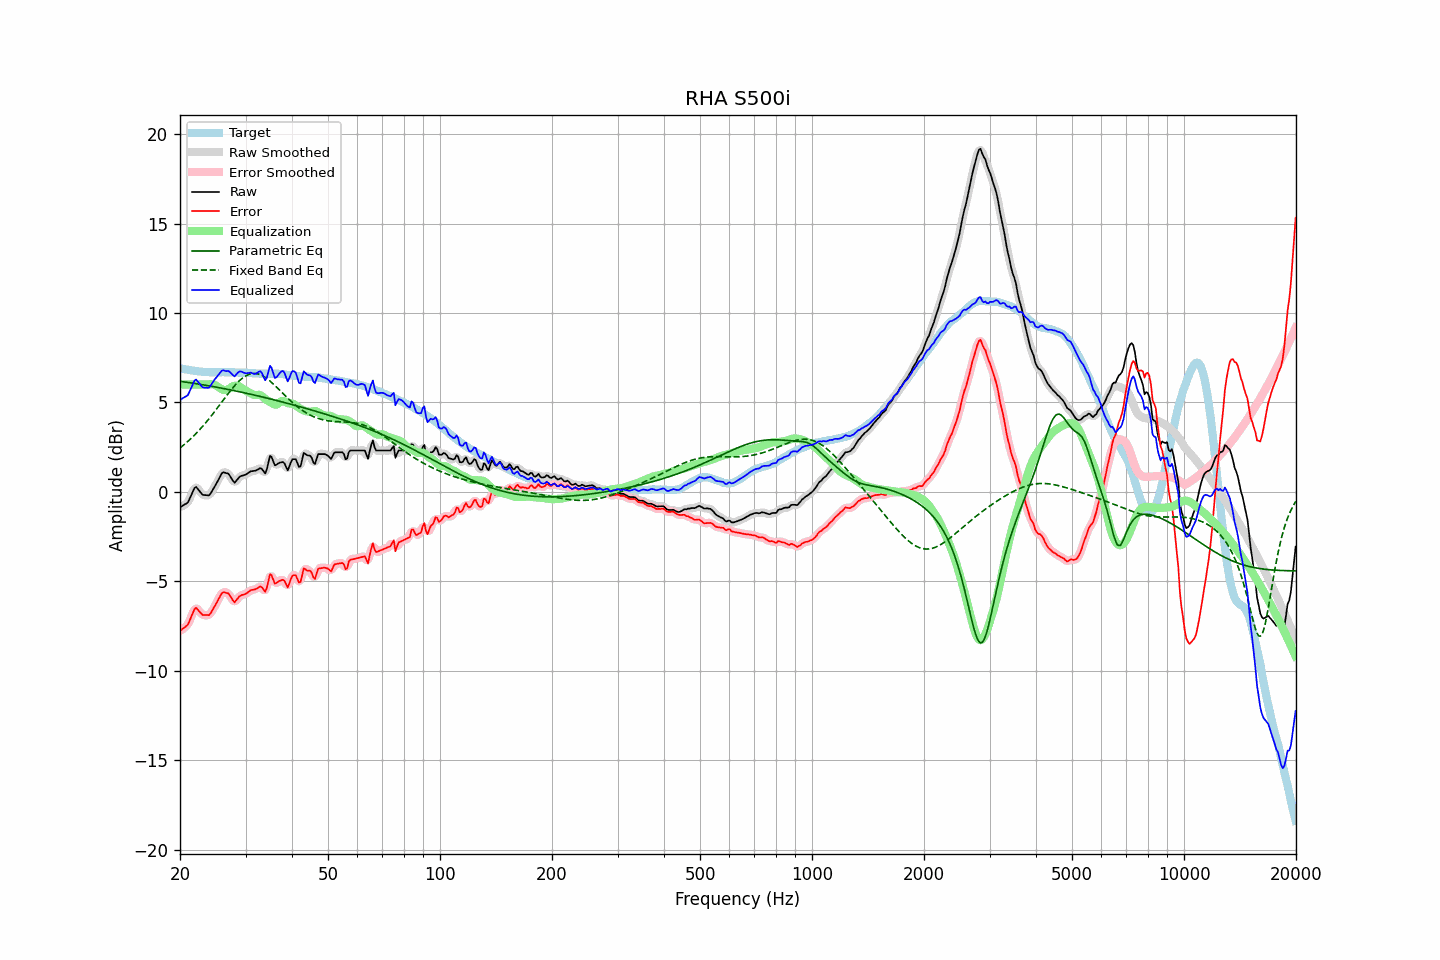

Source data for this figure (header and first rows):
frequency, raw, error, smoothed, error_smoothed, equalization, parametric_eq, fixed_band_eq, equalized_raw, equalized_smoothed, target
20.00, -0.85, -7.77, -0.84, -7.75, 6.00, 6.18, 2.46, 5.15, 5.16, 6.91
20.20, -0.80, -7.70, -0.81, -7.71, 6.00, 6.17, 2.53, 5.20, 5.19, 6.89
20.40, -0.74, -7.62, -0.77, -7.65, 6.00, 6.16, 2.60, 5.26, 5.23, 6.87
20.61, -0.69, -7.56, -0.71, -7.57, 6.00, 6.15, 2.68, 5.31, 5.29, 6.86
20.81, -0.64, -7.48, -0.64, -7.49, 6.00, 6.13, 2.75, 5.36, 5.36, 6.84
21.02, -0.57, -7.40, -0.54, -7.36, 6.00, 6.12, 2.84, 5.43, 5.46, 6.83
21.23, -0.37, -7.18, -0.38, -7.19, 6.00, 6.11, 2.92, 5.63, 5.62, 6.81
21.44, -0.17, -6.97, -0.17, -6.97, 6.00, 6.09, 3.00, 5.83, 5.83, 6.80
21.66, 0.02, -6.77, 0.05, -6.74, 6.00, 6.08, 3.09, 6.02, 6.05, 6.79
21.87, 0.22, -6.55, 0.19, -6.58, 6.00, 6.07, 3.18, 6.22, 6.19, 6.77
22.09, 0.28, -6.47, 0.24, -6.52, 6.00, 6.05, 3.27, 6.28, 6.24, 6.76
22.31, 0.17, -6.57, 0.20, -6.55, 6.00, 6.04, 3.36, 6.17, 6.20, 6.75
22.54, 0.07, -6.67, 0.07, -6.66, 6.00, 6.02, 3.46, 6.07, 6.07, 6.74
22.76, -0.04, -6.77, -0.05, -6.77, 6.00, 6.01, 3.56, 5.96, 5.95, 6.73
22.99, -0.15, -6.87, -0.13, -6.84, 6.00, 5.99, 3.66, 5.85, 5.87, 6.71
23.22, -0.17, -6.88, -0.17, -6.88, 6.00, 5.98, 3.76, 5.83, 5.83, 6.70
23.45, -0.17, -6.88, -0.20, -6.90, 6.00, 5.96, 3.87, 5.83, 5.80, 6.70
23.69, -0.18, -6.88, -0.20, -6.89, 6.00, 5.95, 3.98, 5.82, 5.81, 6.69
23.92, -0.19, -6.88, -0.16, -6.86, 6.01, 5.93, 4.09, 5.82, 5.85, 6.69
24.16, -0.09, -6.78, -0.08, -6.77, 6.02, 5.92, 4.20, 5.93, 5.94, 6.69
24.40, 0.06, -6.63, 0.04, -6.65, 6.02, 5.90, 4.31, 6.08, 6.07, 6.69
24.65, 0.20, -6.48, 0.20, -6.49, 6.00, 5.88, 4.43, 6.21, 6.21, 6.69
24.89, 0.37, -6.32, 0.37, -6.32, 5.97, 5.87, 4.55, 6.34, 6.33, 6.69
25.14, 0.53, -6.16, 0.53, -6.16, 5.92, 5.85, 4.66, 6.44, 6.45, 6.69
25.39, 0.70, -5.99, 0.71, -5.98, 5.86, 5.83, 4.78, 6.55, 6.56, 6.69
25.65, 0.87, -5.82, 0.88, -5.81, 5.79, 5.82, 4.90, 6.66, 6.67, 6.69
25.91, 1.04, -5.65, 1.01, -5.68, 5.74, 5.80, 5.02, 6.78, 6.75, 6.69
26.16, 1.10, -5.60, 1.08, -5.61, 5.70, 5.78, 5.14, 6.80, 6.78, 6.69
26.43, 1.08, -5.62, 1.10, -5.60, 5.69, 5.76, 5.26, 6.77, 6.79, 6.69
26.69, 1.05, -5.64, 1.06, -5.63, 5.70, 5.75, 5.38, 6.75, 6.77, 6.69
26.96, 1.03, -5.66, 1.00, -5.69, 5.74, 5.73, 5.50, 6.77, 6.74, 6.69
27.23, 0.91, -5.78, 0.90, -5.79, 5.80, 5.71, 5.61, 6.70, 6.69, 6.69
27.50, 0.76, -5.93, 0.75, -5.94, 5.86, 5.69, 5.73, 6.62, 6.61, 6.69
27.77, 0.61, -6.07, 0.62, -6.06, 5.91, 5.67, 5.83, 6.52, 6.53, 6.69
28.05, 0.52, -6.17, 0.57, -6.11, 5.94, 5.66, 5.94, 6.45, 6.51, 6.68
28.33, 0.63, -6.05, 0.62, -6.06, 5.95, 5.64, 6.04, 6.57, 6.56, 6.67
28.62, 0.73, -5.94, 0.72, -5.95, 5.93, 5.62, 6.13, 6.67, 6.65, 6.67
28.90, 0.84, -5.83, 0.83, -5.84, 5.89, 5.60, 6.22, 6.73, 6.72, 6.67
29.19, 0.90, -5.77, 0.89, -5.78, 5.84, 5.58, 6.30, 6.73, 6.73, 6.67
29.48, 0.92, -5.75, 0.92, -5.74, 5.77, 5.56, 6.37, 6.69, 6.69, 6.67
29.78, 0.95, -5.72, 0.95, -5.72, 5.71, 5.54, 6.44, 6.66, 6.66, 6.66
30.08, 0.98, -5.69, 0.98, -5.68, 5.66, 5.52, 6.49, 6.63, 6.64, 6.66
30.38, 1.04, -5.63, 1.04, -5.62, 5.61, 5.50, 6.54, 6.64, 6.65, 6.66
30.68, 1.10, -5.55, 1.10, -5.56, 5.56, 5.48, 6.57, 6.66, 6.66, 6.65
30.99, 1.16, -5.49, 1.14, -5.50, 5.52, 5.46, 6.60, 6.67, 6.66, 6.65
31.30, 1.17, -5.47, 1.17, -5.47, 5.47, 5.44, 6.61, 6.63, 6.63, 6.63
31.61, 1.18, -5.46, 1.18, -5.45, 5.43, 5.42, 6.62, 6.60, 6.61, 6.63
31.93, 1.20, -5.43, 1.20, -5.42, 5.41, 5.40, 6.62, 6.61, 6.61, 6.63
32.24, 1.24, -5.38, 1.25, -5.37, 5.42, 5.38, 6.61, 6.66, 6.67, 6.62
32.57, 1.29, -5.33, 1.29, -5.32, 5.43, 5.36, 6.58, 6.72, 6.73, 6.61
32.89, 1.34, -5.28, 1.31, -5.30, 5.41, 5.34, 6.55, 6.75, 6.72, 6.61
33.22, 1.28, -5.33, 1.23, -5.38, 5.36, 5.31, 6.51, 6.64, 6.59, 6.61
33.55, 1.15, -5.45, 1.14, -5.47, 5.28, 5.29, 6.46, 6.44, 6.42, 6.61
33.89, 1.04, -5.58, 1.13, -5.48, 5.20, 5.27, 6.40, 6.24, 6.33, 6.61
34.23, 1.25, -5.36, 1.33, -5.28, 5.13, 5.25, 6.34, 6.39, 6.46, 6.61
34.57, 1.64, -4.97, 1.63, -4.98, 5.08, 5.23, 6.27, 6.72, 6.71, 6.61
34.92, 2.02, -4.59, 1.88, -4.73, 5.03, 5.20, 6.20, 7.05, 6.91, 6.61
35.27, 1.95, -4.66, 1.90, -4.72, 4.98, 5.18, 6.12, 6.92, 6.88, 6.61
35.62, 1.72, -4.90, 1.75, -4.86, 4.92, 5.16, 6.04, 6.64, 6.67, 6.62
35.97, 1.49, -5.13, 1.58, -5.03, 4.88, 5.14, 5.95, 6.37, 6.46, 6.61
... 635 more rows
